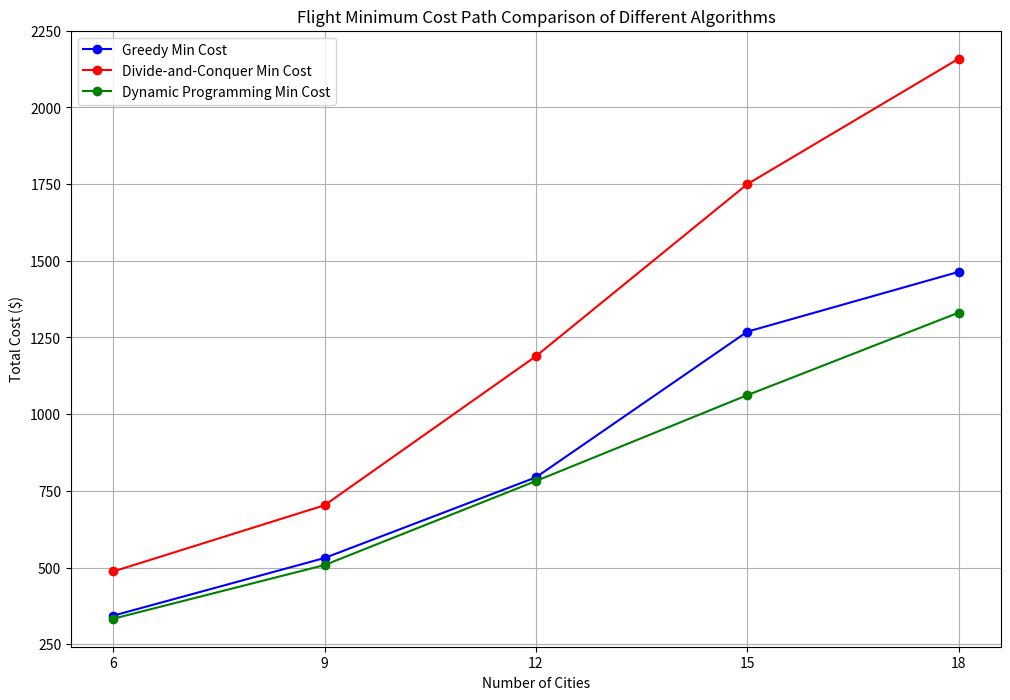

Here is the Python script that generated this plot: (Note: this script raises an exception after producing the figure.)
import matplotlib.pyplot as plt
import numpy as np

# Data
cities = [18, 15, 12, 9, 6]

# Min Cost Path Data
greedy_cost = [1464, 1269, 794, 531, 343]
dc_cost = [2159, 1750, 1189, 703, 487]
dp_cost = [1331, 1062, 782, 508, 333]

# Min Time Path Data
greedy_time = [1670, 1130, 980, 750, 520]
dc_time = [2030, 1290, 1040, 815, 490]
dp_time = [1670, 1290, 990, 765, 570]

# Plot Min Cost Path
plt.figure(figsize=(12, 8))
plt.plot(cities, greedy_cost, marker='o', label='Greedy Min Cost', color='blue')
plt.plot(cities, dc_cost, marker='o', label='Divide-and-Conquer Min Cost', color='red')
plt.plot(cities, dp_cost, marker='o', label='Dynamic Programming Min Cost', color='green')
plt.title('Flight Minimum Cost Path Comparison of Different Algorithms')
plt.xlabel('Number of Cities')
plt.ylabel('Total Cost ($)')
plt.xticks(cities)
plt.grid(True)
plt.legend()
plt.savefig('./Image/Comparison_Flight_MinCost.png')
plt.show()

# Plot Min Time Path
plt.figure(figsize=(12, 8))
plt.plot(cities, np.array(greedy_time) / (24 * 60), marker='o', label='Greedy Min Time', color='blue')
plt.plot(cities, np.array(dc_time) / (24 * 60), marker='o', label='Divide-and-Conquer Min Time', color='red')
plt.plot(cities, np.array(dp_time) / (24 * 60), marker='o', label='Dynamic Programming Min Time', color='green')
plt.title('Flight Minimum Time Path Comparison of Different Algorithms')
plt.xlabel('Number of Cities')
plt.ylabel('Total Time (days)')
plt.xticks(cities)
plt.grid(True)
plt.legend()
plt.savefig('./Image/Comparison_Flight_MinTime.png')
plt.show()
